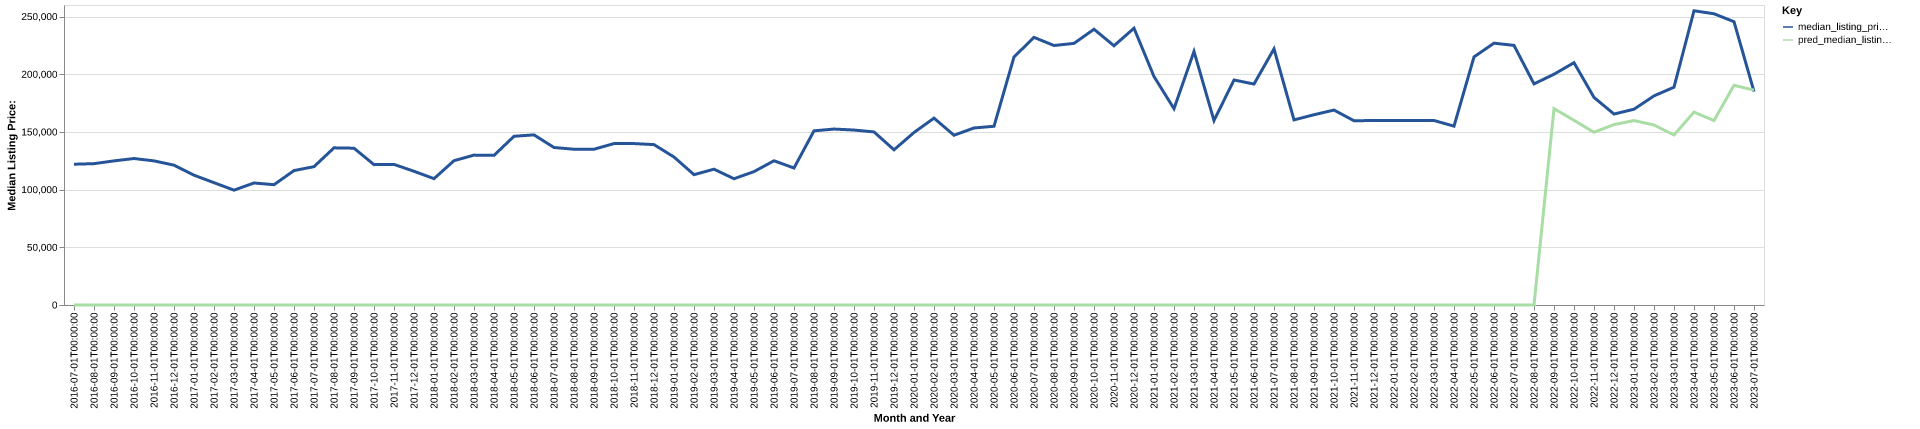

The file beside this chart, header and first rows:
date, time_idx, median_listing_price, thirty_year_interest_rate_five, month, county_name, active_listing_count, median_days_on_market, pred_median_listing_price, month_year
2016-07-01, 0, 122000, 3.72, 7, emanuel, ga, 59.0, 84.0, 0, Jul-2016
2016-08-01, 1, 122500, 3.73, 8, emanuel, ga, 56.0, 87.0, 0, Aug-2016
2016-09-01, 2, 124900, 3.66, 9, emanuel, ga, 58.0, 99.0, 0, Sep-2016
2016-10-01, 3, 126950, 3.64, 10, emanuel, ga, 61.0, 104.0, 0, Oct-2016
2016-11-01, 4, 124900, 3.66, 11, emanuel, ga, 60.0, 109.0, 0, Nov-2016
2016-12-01, 5, 121200, 3.48, 12, emanuel, ga, 59.0, 119.0, 0, Dec-2016
2017-01-01, 6, 112500, 3.45, 1, emanuel, ga, 59.0, 124.0, 0, Jan-2017
2017-02-01, 7, 106019, 3.5, 2, emanuel, ga, 59.0, 120.0, 0, Feb-2017
2017-03-01, 8, 99537, 3.52, 3, emanuel, ga, 59.0, 89.0, 0, Mar-2017
2017-04-01, 9, 105750, 4.03, 4, emanuel, ga, 61.0, 99.0, 0, Apr-2017
2017-05-01, 10, 104269, 4.32, 5, emanuel, ga, 61.0, 113.0, 0, May-2017
2017-06-01, 11, 116500, 4.2, 6, emanuel, ga, 53.0, 112.0, 0, Jun-2017
2017-07-01, 12, 119900, 4.19, 7, emanuel, ga, 52.0, 110.0, 0, Jul-2017
2017-08-01, 13, 136200, 4.3, 8, emanuel, ga, 52.0, 93.0, 0, Aug-2017
2017-09-01, 14, 135900, 4.1, 9, emanuel, ga, 55.0, 91.0, 0, Sep-2017
2017-10-01, 15, 121650, 4.05, 10, emanuel, ga, 53.0, 97.0, 0, Oct-2017
2017-11-01, 16, 121850, 3.94, 11, emanuel, ga, 53.0, 100.0, 0, Nov-2017
2017-12-01, 17, 115900, 4.03, 12, emanuel, ga, 56.0, 109.0, 0, Dec-2017
2018-01-01, 18, 109500, 3.93, 1, emanuel, ga, 56.0, 133.0, 0, Jan-2018
2018-02-01, 19, 125075, 3.83, 2, emanuel, ga, 57.0, 133.0, 0, Feb-2018
2018-03-01, 20, 129900, 3.94, 3, emanuel, ga, 59.0, 138.0, 0, Mar-2018
2018-04-01, 21, 129675, 3.95, 4, emanuel, ga, 60.0, 111.0, 0, Apr-2018
2018-05-01, 22, 146225, 3.99, 5, emanuel, ga, 62.0, 122.0, 0, May-2018
2018-06-01, 23, 147450, 4.15, 6, emanuel, ga, 49.0, 123.0, 0, Jun-2018
2018-07-01, 24, 136500, 4.4, 7, emanuel, ga, 53.0, 88.0, 0, Jul-2018
2018-08-01, 25, 135000, 4.46, 8, emanuel, ga, 53.0, 106.0, 0, Aug-2018
2018-09-01, 26, 135000, 4.58, 9, emanuel, ga, 47.0, 109.0, 0, Sep-2018
2018-10-01, 27, 139900, 4.66, 10, emanuel, ga, 39.0, 112.0, 0, Oct-2018
2018-11-01, 28, 139900, 4.62, 11, emanuel, ga, 48.0, 118.0, 0, Nov-2018
2018-12-01, 29, 139000, 4.54, 12, emanuel, ga, 48.0, 136.0, 0, Dec-2018
2019-01-01, 30, 128250, 4.6, 1, emanuel, ga, 50.0, 103.0, 0, Jan-2019
2019-02-01, 31, 112950, 4.72, 2, emanuel, ga, 56.0, 106.0, 0, Feb-2019
2019-03-01, 32, 117707, 4.9, 3, emanuel, ga, 52.0, 104.0, 0, Mar-2019
2019-04-01, 33, 109432, 4.94, 4, emanuel, ga, 48.0, 97.0, 0, Apr-2019
2019-05-01, 34, 115600, 4.75, 5, emanuel, ga, 46.0, 120.0, 0, May-2019
2019-06-01, 35, 125000, 4.51, 6, emanuel, ga, 53.0, 126.0, 0, Jun-2019
2019-07-01, 36, 118725, 4.41, 7, emanuel, ga, 52.0, 70.0, 0, Jul-2019
2019-08-01, 37, 150936, 4.41, 8, emanuel, ga, 51.0, 86.0, 0, Aug-2019
2019-09-01, 38, 152491, 4.2, 9, emanuel, ga, 50.0, 110.0, 0, Sep-2019
2019-10-01, 39, 151627, 4.14, 10, emanuel, ga, 52.0, 121.0, 0, Oct-2019
2019-11-01, 40, 150000, 3.84, 11, emanuel, ga, 53.0, 121.0, 0, Nov-2019
2019-12-01, 41, 134500, 3.81, 12, emanuel, ga, 50.0, 103.0, 0, Dec-2019
2020-01-01, 42, 149500, 3.75, 1, emanuel, ga, 47.0, 111.0, 0, Jan-2020
2020-02-01, 43, 161950, 3.73, 2, emanuel, ga, 43.0, 116.0, 0, Feb-2020
2020-03-01, 44, 147125, 3.78, 3, emanuel, ga, 45.0, 85.0, 0, Mar-2020
2020-04-01, 45, 153425, 3.75, 4, emanuel, ga, 42.0, 84.0, 0, Apr-2020
2020-05-01, 46, 154900, 3.74, 5, emanuel, ga, 37.0, 98.0, 0, May-2020
2020-06-01, 47, 214950, 3.72, 6, emanuel, ga, 33.0, 93.0, 0, Jun-2020
2020-07-01, 48, 231950, 3.49, 7, emanuel, ga, 33.0, 105.0, 0, Jul-2020
2020-08-01, 49, 224900, 3.65, 8, emanuel, ga, 33.0, 78.0, 0, Aug-2020
2020-09-01, 50, 226725, 3.33, 9, emanuel, ga, 30.0, 87.0, 0, Sep-2020
2020-10-01, 51, 239000, 3.28, 10, emanuel, ga, 23.0, 102.0, 0, Oct-2020
2020-11-01, 52, 224675, 3.21, 11, emanuel, ga, 22.0, 87.0, 0, Nov-2020
2020-12-01, 53, 239900, 3.07, 12, emanuel, ga, 24.0, 47.0, 0, Dec-2020
2021-01-01, 54, 198000, 2.99, 1, emanuel, ga, 25.0, 54.0, 0, Jan-2021
2021-02-01, 55, 170125, 2.93, 2, emanuel, ga, 22.0, 62.0, 0, Feb-2021
2021-03-01, 56, 219750, 2.88, 3, emanuel, ga, 16.0, 75.0, 0, Mar-2021
2021-04-01, 57, 159875, 2.84, 4, emanuel, ga, 17.0, 74.0, 0, Apr-2021
2021-05-01, 58, 195000, 2.71, 5, emanuel, ga, 16.0, 89.0, 0, May-2021
2021-06-01, 59, 191500, 2.79, 6, emanuel, ga, 19.0, 62.0, 0, Jun-2021
... 25 more rows
